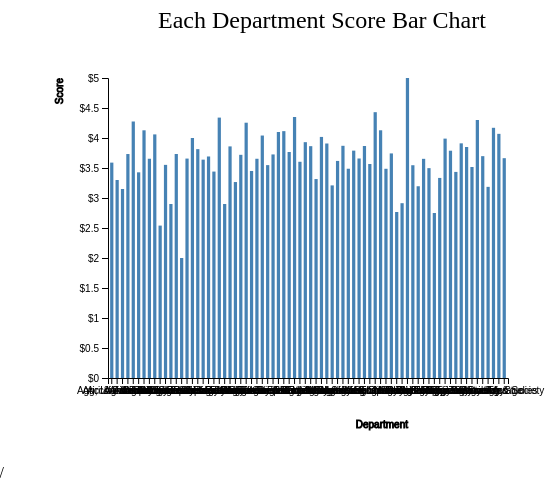
D3 v4 page, settled after 360 driven frames (6 s of simulated time); the page loaded 1 data file(s).



    var svg = d3.select("svg"),
        margin = 200,
        width = svg.attr("width") - margin,
        height = svg.attr("height") - margin

    svg.append("text")
       .attr("transform", "translate(100,0)")
       .attr("x", 50)
       .attr("y", 50)
       .attr("font-size", "24px")
       .text("Each Department Score Bar Chart")

    var xScale = d3.scaleBand().range([0, width]).padding(0.4),
        yScale = d3.scaleLinear().range([height, 0]);

    var g = svg.append("g")
               .attr("transform", "translate(" + 100 + "," + 100 + ")");

    d3.csv("Data.csv", function(error, data) {
        if (error) {
            throw error;
        }

        xScale.domain(data.map(function(d) { return d.Department; }));
        yScale.domain([0, d3.max(data, function(d) { return d.Value; })]);

        g.append("g")
         .attr("transform", "translate(0," + height + ")")
         .call(d3.axisBottom(xScale))
         .append("text")
         .attr("y", height - 250)
         .attr("x", width - 100)
         .attr("text-anchor", "end")
         .attr("stroke", "black")
         .text("Department");

        g.append("g")
         .call(d3.axisLeft(yScale).tickFormat(function(d){
             return "$" + d;
         })
         .ticks(10))
         .append("text")
         .attr("transform", "rotate(-90)")
         .attr("y", 6)
         .attr("dy", "-5.1em")
         .attr("text-anchor", "end")
         .attr("stroke", "black")
         .text("Score");

        g.selectAll(".bar")
         .data(data)
         .enter().append("rect")
         .attr("class", "bar")
         .attr("x", function(d) { return xScale(d.Department); })
         .attr("y", function(d) { return yScale(d.Value); })
         .attr("width", xScale.bandwidth())
         .attr("height", function(d) { return height - yScale(d.Value); });
    });


### data: Data.csv
Department, Value
Accounting, 3.59
Agri & Envir Sci, 3.3
Agri, Life & Envir Sci, 3.15
Agriculture, 3.733
Anatomy, 4.275
Anthropology, 3.428
Art, 4.128
Art & Design, 3.654
Asian Studies, 4.06
Athletics, 2.54
Biochemistry, 3.552
Bioinformatics, 2.9
Biological Sciences, 3.733
Broadcast Elec Media Arts, 2
Business, 3.657
Cell Biology, 4
Chemical Engineering, 3.814
Chemistry, 3.639
Comparative Literature, 3.692
Computer Science, 3.441
Cultural Studies, 4.34
Dentistry, 2.9
Design, 3.86
Dramatic Arts, 3.266
Earth Science, 3.72
East Asian Studies, 4.255
Economics, 3.45
Education, 3.654
Elec & Comp. Engi, 4.041
Engineering, 3.548
English, 3.726
English Second Language, 4.1
Faculty Of Extension, 4.114
Film, 3.767
Film Studies, 4.35
Finance, 3.604
Fine Arts, 3.93
History & Classics, 3.864
Human Ecology, 3.316
Languages, 4.018
Law, 3.908
Library Science, 3.21
Linguistics, 3.618
Marketing, 3.87
Mathematics, 3.488
Mathematics & Statistics, 3.789
Mechanical Engineering, 3.659
Medicine, 3.867
Microbiology, 3.567
Modern Langs. & Cult. Studies, 4.43
Music, 4.129
Native Studies, 3.487
Nursing, 3.743
Nutrition, 2.767
Occupational Therapy, 2.913
Pathology, 5
Pharmacology, 3.546
Pharmacy, 3.196
Philosophy, 3.653
Physical Education, 3.498
... 14 more rows